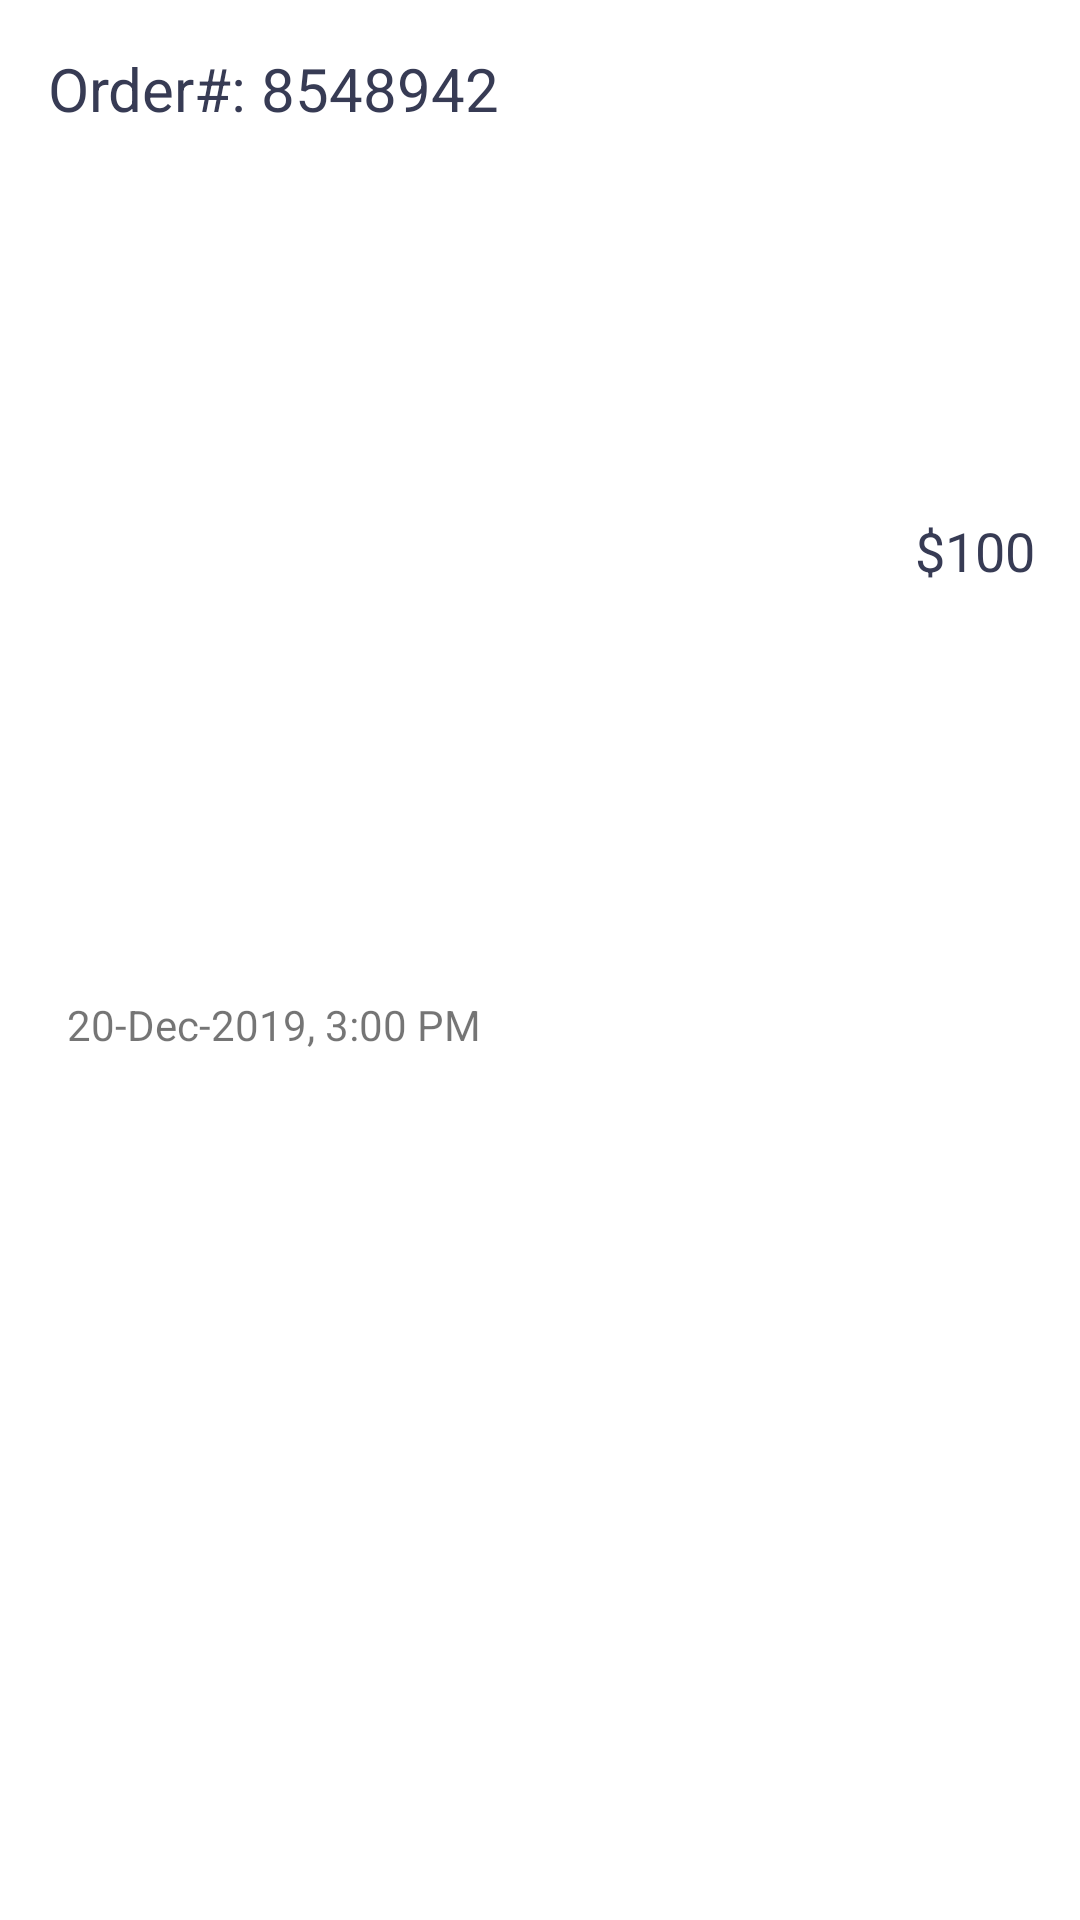

This screen was rendered from an Android layout file. Write that file and the resources it references.
<!-- AndroidManifest.xml: application theme Theme.FoodDeliveryApp -->
<!-- res/layout/viewholder_order.xml -->
<?xml version="1.0" encoding="utf-8"?>
<androidx.constraintlayout.widget.ConstraintLayout xmlns:android="http://schemas.android.com/apk/res/android"
    xmlns:app="http://schemas.android.com/apk/res-auto"
    xmlns:tools="http://schemas.android.com/tools"
    android:layout_width="match_parent"
    android:layout_height="wrap_content"
    android:layout_marginStart="16dp"
    android:layout_marginTop="10dp"
    android:layout_marginEnd="16dp"
    android:layout_marginBottom="10dp"
    android:background="@drawable/cart_background">

    <TextView
        android:id="@+id/order_total"
        android:layout_width="wrap_content"
        android:layout_height="wrap_content"
        android:layout_marginEnd="15dp"
        android:text="$100"
        android:textColor="#373b54"
        android:textSize="18sp"
        app:layout_constraintBottom_toBottomOf="@+id/order_date"
        app:layout_constraintEnd_toEndOf="parent"
        app:layout_constraintTop_toTopOf="@+id/order_id"
        tools:textStyle="bold" />

    <TextView
        android:id="@+id/order_id"
        android:layout_width="wrap_content"
        android:layout_height="wrap_content"
        android:layout_marginStart="16dp"
        android:layout_marginTop="16dp"
        android:text="Order#: 8548942"
        android:textColor="#373b54"
        android:textSize="20sp"
        app:layout_constraintStart_toStartOf="parent"
        app:layout_constraintTop_toTopOf="parent"
        tools:textStyle="bold" />

    <TextView
        android:id="@+id/order_date"
        android:layout_width="wrap_content"
        android:layout_height="wrap_content"
        android:layout_marginTop="10dp"
        android:layout_marginBottom="10dp"
        android:text="20-Dec-2019, 3:00 PM"
        app:layout_constraintBottom_toBottomOf="parent"
        app:layout_constraintEnd_toEndOf="@+id/order_id"
        app:layout_constraintStart_toStartOf="@+id/order_id"
        app:layout_constraintTop_toBottomOf="@+id/order_id" />


</androidx.constraintlayout.widget.ConstraintLayout>
<!-- resources referenced by this layout -->
<resources>
  <style name="Theme.FoodDeliveryApp" parent="Base.Theme.FoodDeliveryApp" />
  <style name="Base.Theme.FoodDeliveryApp" parent="Theme.MaterialComponents.DayNight.NoActionBar">
          <item name="colorPrimary">@color/purple_500</item>
          <item name="colorPrimaryVariant">#FF9800</item>
          <item name="colorOnPrimary">@color/white</item>
  
          <item name="colorSecondary">@color/teal_200</item>
          <item name="colorSecondaryVariant">@color/teal_700</item>
          <item name="colorOnSecondary">@color/white</item>
          <item name="android:textCursorDrawable">@drawable/white_cursor</item>
          <item name="android:statusBarColor">?attr/colorPrimaryVariant</item>
  
      </style>
  <color name="purple_500">#FF6200EE</color>
  <color name="white">#FFFFFFFF</color>
  <color name="teal_200">#FF03DAC5</color>
  <color name="teal_700">#FF018786</color>
  <!-- drawable white_cursor (drawable) -->
  <?xml version="1.0" encoding="utf-8"?>
  <selector >
      <item>
          <shape xmlns:android="http://schemas.android.com/apk/res/android">
              <size android:width="2dp" /> 
              <solid android:color="#FFFFFF" /> 
          </shape>
  
      </item>
  </selector>
</resources>
